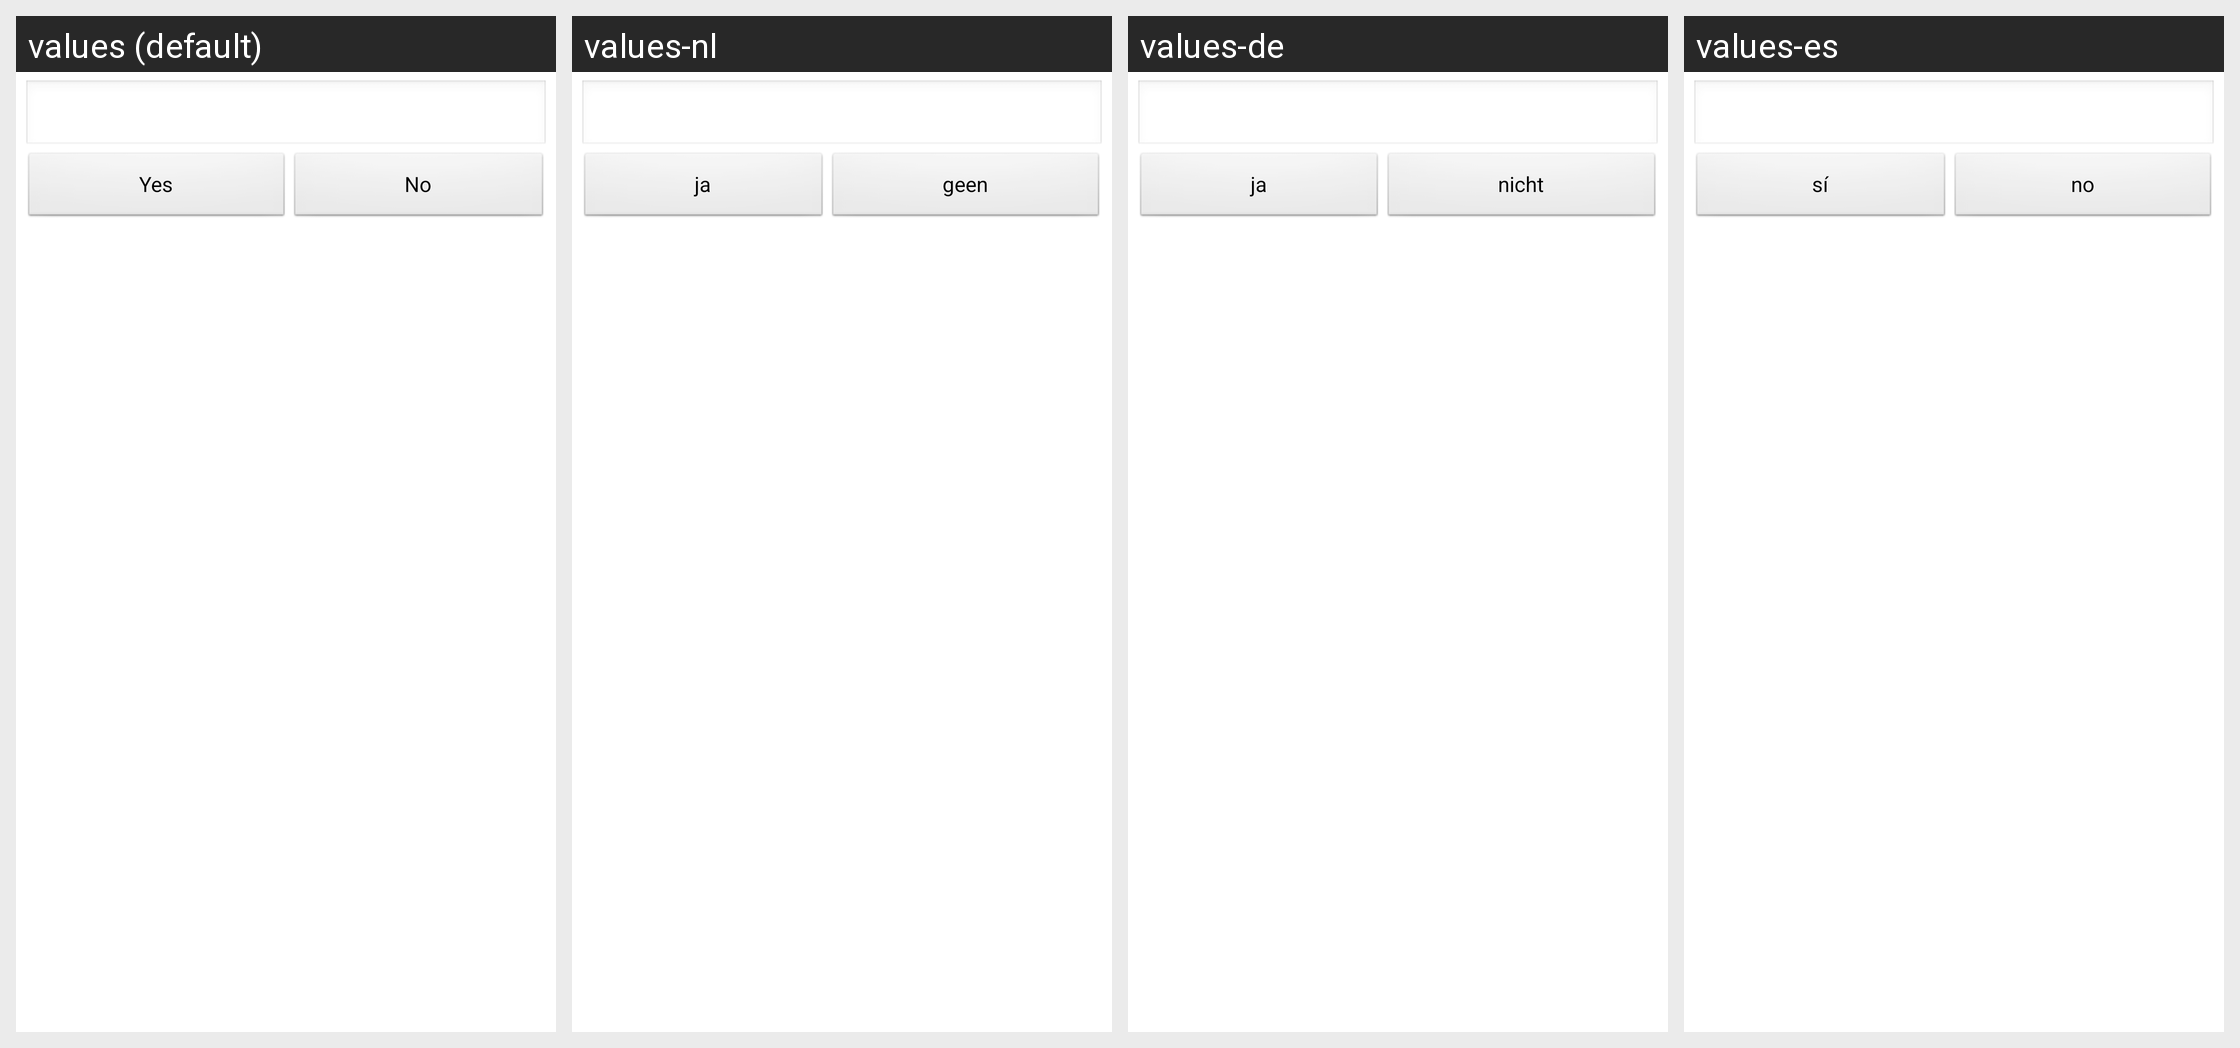

Strings drawn on this Android screen and how each of the app's shown locales translates them:
Android screen res/layout/save_image.xml rendered under 4 locales, left to right: values (default), values-nl, values-de, values-es. Device: Nexus 5 (rendered at 1080×1920; each locale shown at half size, 540×960, under a caption strip naming it); theme MyTheme.
Other locales in the repository, not shown: values-ar, values-ko, values-tr.
Strings drawn on this screen, with the default value and each locale's value (text and hints the layout hard-codes, and strings that could not be matched under every locale, appear in the picture but are not listed):

yes_btn
  values: Yes
  values-nl: ja
  values-de: ja
  values-es: sí

no_btn
  values: No
  values-nl: geen
  values-de: nicht
  values-es: no
